Image classification data set "data" (DenizAltunkapan/greek-letters-cnn on GitHub). Class labels (21): alpha, beta, chi, delta, epsilon, eta, gamma, iota, kappa, lambda, lamda, omega, omicron, phi, psi, rho, sigma, tau, theta, upsilon, zeta.

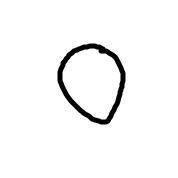
Label: omicron

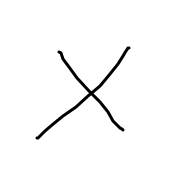
Label: chi

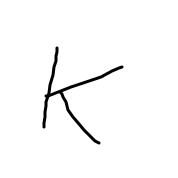
Label: kappa

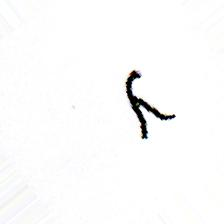
Label: lamda

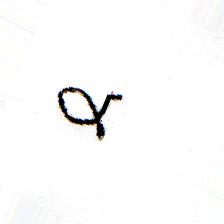
Label: alpha

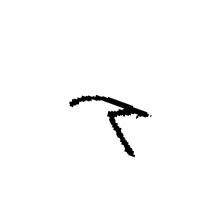
Label: lambda
